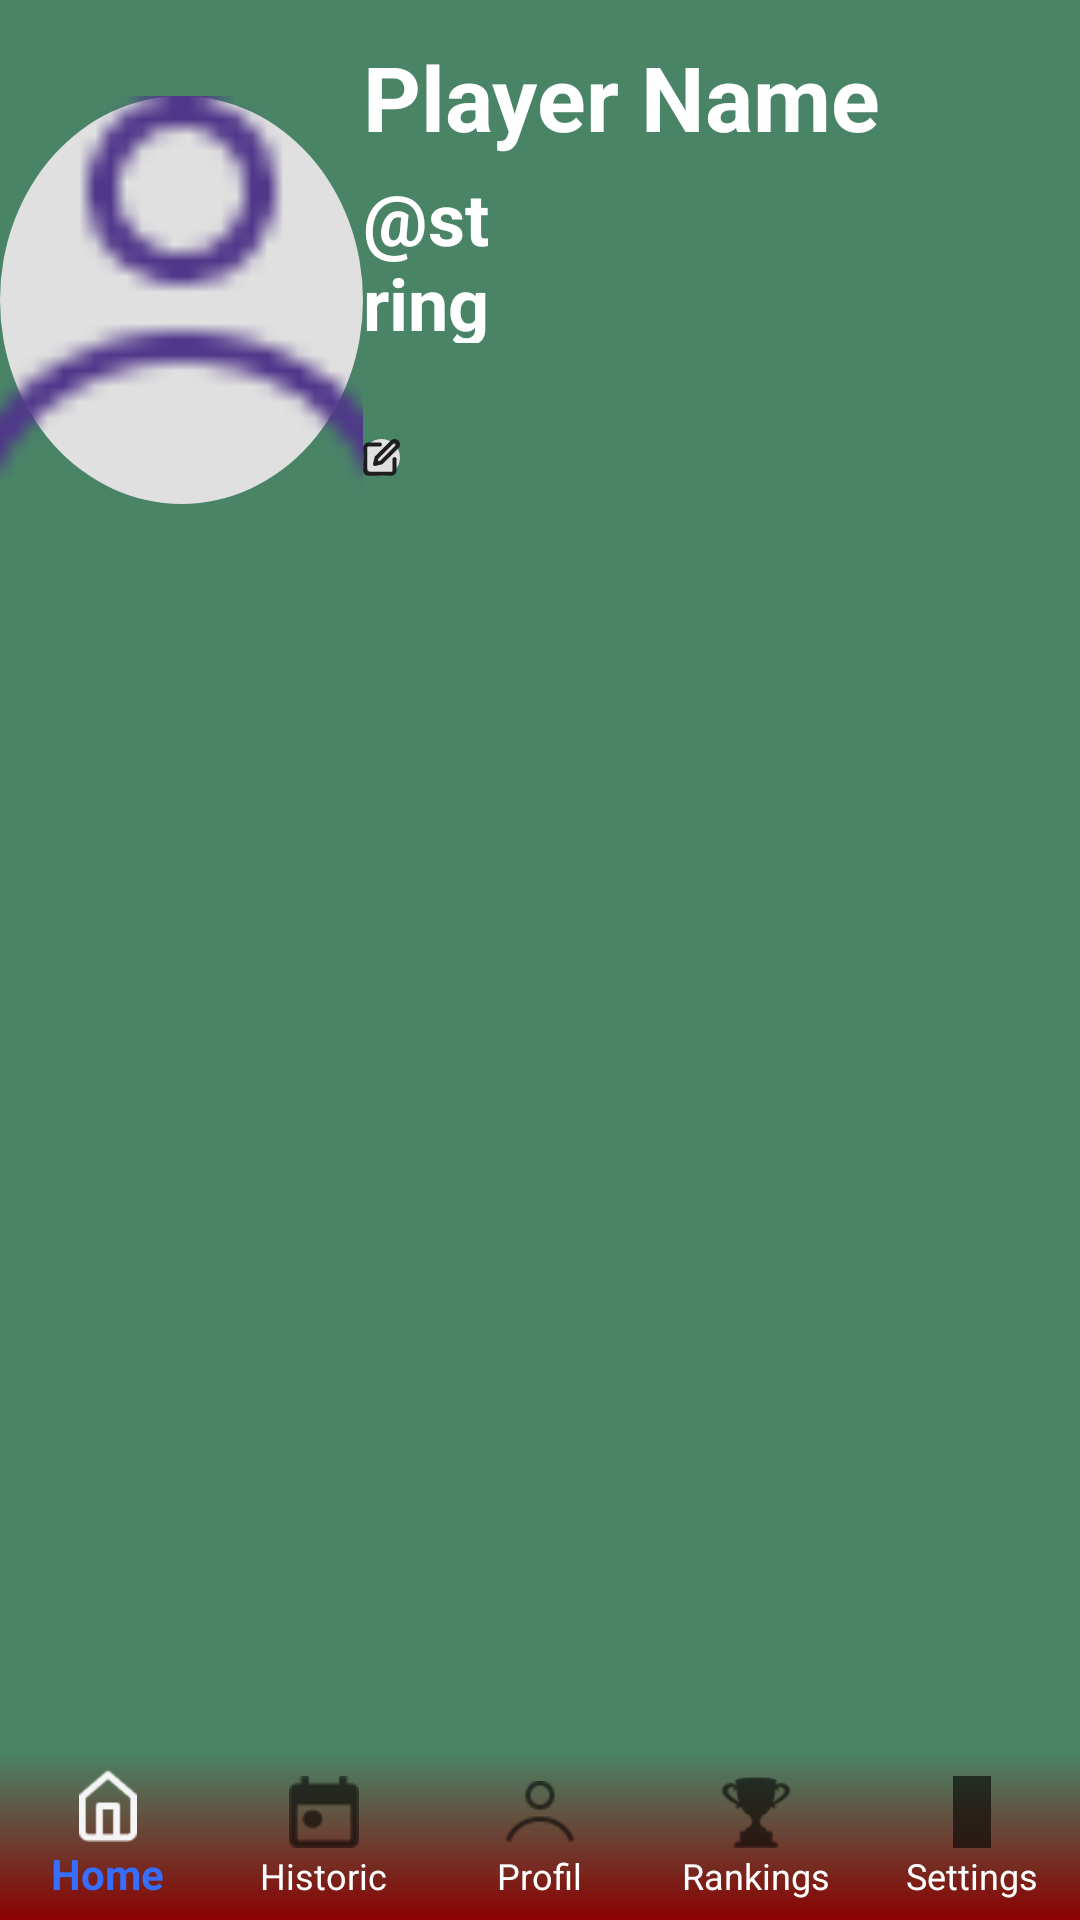

Write the Android layout XML for this screen, with the resource values it uses.
<!-- AndroidManifest.xml: application theme Theme.AppCompat.Light.NoActionBar -->
<!-- res/layout/profilepage.xml -->
<?xml version="1.0" encoding="utf-8"?>
<androidx.constraintlayout.widget.ConstraintLayout
    xmlns:android="http://schemas.android.com/apk/res/android"
    xmlns:app="http://schemas.android.com/apk/res-auto"
    android:layout_width="match_parent"
    android:layout_height="match_parent"
    android:background="@color/green">

    <LinearLayout
        android:layout_width="match_parent"
        android:layout_height="match_parent"
        android:orientation="horizontal">

        <ImageView
            android:id="@+id/profileImage"
            android:layout_width="121dp"
            android:layout_height="136dp"
            android:layout_marginTop="32dp"
            android:background="@drawable/circle_background"
            android:scaleType="centerCrop"
            android:src="@drawable/profil"
            app:layout_constraintEnd_toEndOf="parent"
            app:layout_constraintStart_toStartOf="parent"
            app:layout_constraintTop_toTopOf="parent"
            android:focusable="true"
            android:clickable="true"/>

        <LinearLayout
            android:layout_width="202dp"
            android:layout_height="168dp"
            android:orientation="vertical">

            <TextView
                android:id="@+id/playerName"
                android:layout_width="wrap_content"
                android:layout_height="wrap_content"
                android:layout_marginTop="12dp"
                android:text="@string/playerName"
                android:textColor="@color/white"
                android:textSize="30sp"
                android:textStyle="bold"
                app:layout_constraintEnd_toEndOf="parent"
                app:layout_constraintStart_toStartOf="parent"
                app:layout_constraintTop_toBottomOf="@id/profileImage" />


            <TextView
                android:id="@+id/playerRank"
                android:layout_width="56dp"
                android:layout_height="58dp"
                android:layout_marginTop="4dp"
                android:text="@string/elo"
                android:textColor="@color/white"
                android:textSize="24sp"
                android:textStyle="bold"
                app:layout_constraintEnd_toEndOf="parent"
                app:layout_constraintStart_toStartOf="parent"
                app:layout_constraintTop_toBottomOf="@id/playerName" />

            <ImageView
                android:id="@+id/editImage"
                android:layout_width="wrap_content"
                android:layout_height="wrap_content"
                android:layout_marginTop="32dp"
                android:background="@drawable/circle_background"
                android:scaleType="centerCrop"
                android:src="@drawable/edit"
                 />

        </LinearLayout>
    </LinearLayout>

    <com.google.android.material.bottomnavigation.BottomNavigationView
        android:id="@+id/bottomNavigationView"
        android:layout_width="0dp"
        android:layout_height="wrap_content"
        android:background="@drawable/nav_background"
        app:menu="@menu/bottom_nav_menu"
        app:labelVisibilityMode="labeled"
        app:itemIconTint="@null"
        app:itemTextColor="@color/nav_item_color"
        app:layout_constraintBottom_toBottomOf="parent"
        app:layout_constraintStart_toStartOf="parent"
        app:layout_constraintEnd_toEndOf="parent" />

</androidx.constraintlayout.widget.ConstraintLayout>
<!-- resources referenced by this layout -->
<resources>
  <color name="green">#498467</color>
  <color name="white">#FFFFFFFF</color>
  <!-- drawable circle_background (drawable) -->
  <?xml version="1.0" encoding="utf-8"?>
  <shape xmlns:android="http://schemas.android.com/apk/res/android"
      android:shape="oval">
      <solid android:color="#E0E0E0"/> 
  </shape>
  <!-- drawable edit: png bitmap (drawable-nodpi, 666 bytes) -->
  <!-- drawable nav_background (drawable) -->
  <?xml version="1.0" encoding="utf-8"?>
  <shape xmlns:android="http://schemas.android.com/apk/res/android"
      android:shape="rectangle">
      <gradient
          android:angle="90"
          android:startColor="#8B0000"
      android:endColor="#00FFFFFF"
      android:type="linear" />
  </shape>
  <!-- drawable profil: png bitmap (drawable-nodpi, 720 bytes) -->
  <string name="playerName">Player Name</string>
</resources>
